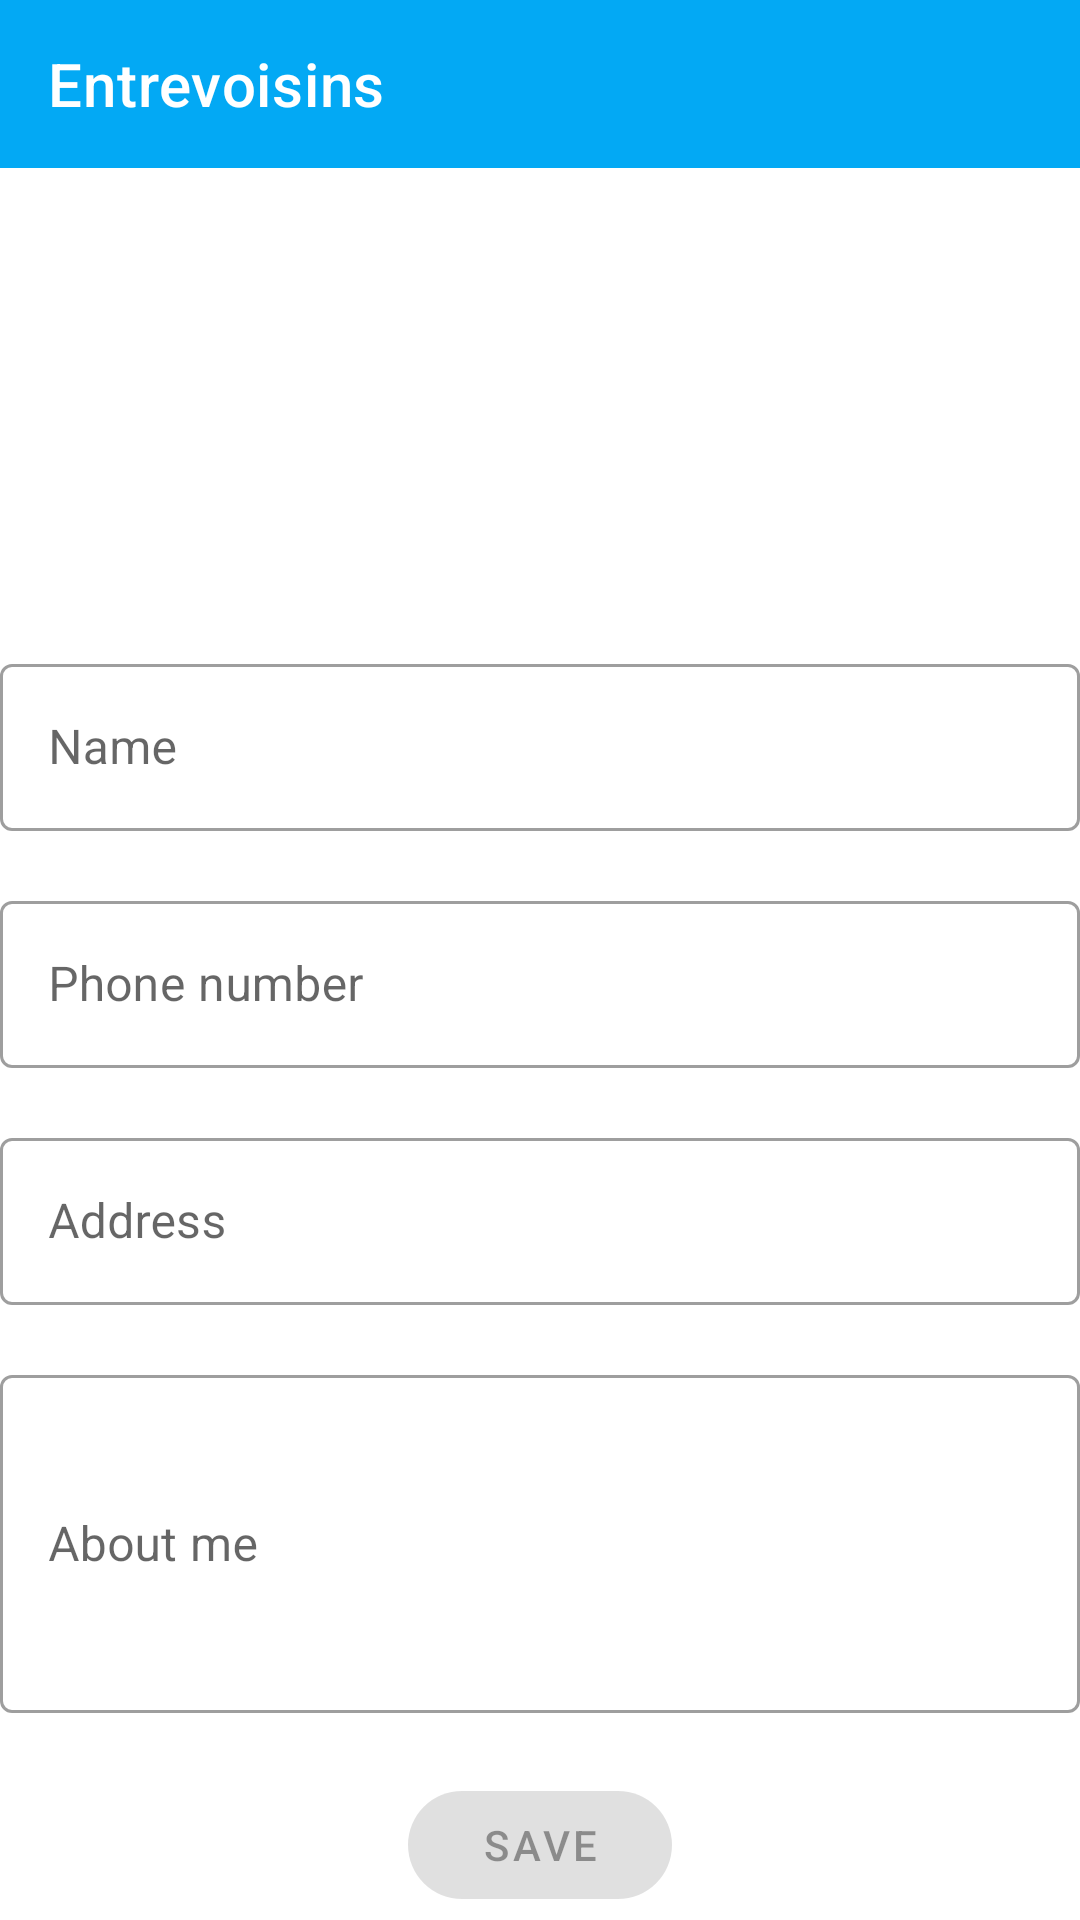

Write the Android layout XML for this screen, with the resource values it uses.
<!-- AndroidManifest.xml: application theme AppTheme -->
<!-- res/layout/activity_add_neighbour.xml -->
<?xml version="1.0" encoding="utf-8"?>
<androidx.constraintlayout.widget.ConstraintLayout
    xmlns:android="http://schemas.android.com/apk/res/android"
    xmlns:app="http://schemas.android.com/apk/res-auto"
    xmlns:tools="http://schemas.android.com/tools"
    android:layout_width="match_parent"
    android:layout_height="match_parent"
    tools:context=".ui.neighbour_add.AddNeighbourActivity">

    <androidx.appcompat.widget.Toolbar
        android:id="@+id/toolbarAdd"
        android:theme="@style/AppTheme.AppBarOverlay"
        android:layout_width="match_parent"
        android:layout_height="?attr/actionBarSize"
        app:title="@string/app_name"
        android:background="?attr/colorPrimary"
        app:layout_constraintEnd_toEndOf="parent"
        app:layout_constraintStart_toStartOf="parent"
        app:layout_constraintTop_toTopOf="parent" />

    <LinearLayout
        android:id="@+id/linearLayout2"
        android:layout_width="match_parent"
        android:layout_height="wrap_content"
        android:orientation="vertical"
        app:layout_constraintStart_toStartOf="parent"
        app:layout_constraintTop_toBottomOf="@id/toolbarAdd">

        <ImageView
            android:id="@+id/avatar"
            android:layout_width="100dp"
            android:layout_height="100dp"
            android:layout_gravity="center_horizontal"
            android:layout_marginTop="40dp" />

        <com.google.android.material.textfield.TextInputLayout
            android:id="@+id/nameLyt"
            style="@style/Widget.MaterialComponents.TextInputLayout.OutlinedBox"
            android:layout_width="match_parent"
            android:layout_height="wrap_content"
            android:layout_marginTop="20dp">

            <com.google.android.material.textfield.TextInputEditText
                android:id="@+id/name"
                android:layout_width="match_parent"
                android:layout_height="wrap_content"
                android:ems="10"
                android:hint="Name"
                android:inputType="textPersonName" />
        </com.google.android.material.textfield.TextInputLayout>

        <com.google.android.material.textfield.TextInputLayout
            android:id="@+id/phoneNumberLyt"
            style="@style/Widget.MaterialComponents.TextInputLayout.OutlinedBox"
            android:layout_width="match_parent"
            android:layout_height="wrap_content"
            android:layout_marginTop="18dp">

            <com.google.android.material.textfield.TextInputEditText
                android:id="@+id/phoneNumber"
                android:layout_width="match_parent"
                android:layout_height="wrap_content"
                android:ems="10"
                android:hint="Phone number"
                android:inputType="phone" />
        </com.google.android.material.textfield.TextInputLayout>

        <com.google.android.material.textfield.TextInputLayout
            android:id="@+id/addressLyt"
            style="@style/Widget.MaterialComponents.TextInputLayout.OutlinedBox"
            android:layout_width="match_parent"
            android:layout_height="wrap_content"
            android:layout_marginTop="18dp">

            <com.google.android.material.textfield.TextInputEditText
                android:id="@+id/address"
                android:layout_width="match_parent"
                android:layout_height="wrap_content"
                android:ems="10"
                android:hint="Address"
                android:inputType="text" />
        </com.google.android.material.textfield.TextInputLayout>

        <com.google.android.material.textfield.TextInputLayout
            android:id="@+id/aboutMeLyt"
            style="@style/Widget.MaterialComponents.TextInputLayout.OutlinedBox"
            android:layout_width="match_parent"
            android:layout_height="wrap_content"
            android:layout_marginTop="18dp">

            <com.google.android.material.textfield.TextInputEditText
                android:id="@+id/aboutMe"
                android:layout_width="match_parent"
                android:layout_height="wrap_content"
                android:ems="10"
                android:hint="About me"
                android:inputType="textMultiLine"
                android:lines="4"
                android:minLines="4" />

        </com.google.android.material.textfield.TextInputLayout>

        <com.google.android.material.button.MaterialButton
            android:id="@+id/create"
            style="@style/Widget.MaterialComponents.Button"
            android:layout_width="wrap_content"
            android:layout_height="wrap_content"
            android:layout_gravity="center"
            android:layout_marginTop="20dp"
            android:enabled="false"
            android:text="Save"
            app:cornerRadius="20dp" />

    </LinearLayout>

</androidx.constraintlayout.widget.ConstraintLayout>
<!-- resources referenced by this layout -->
<resources>
  <string name="app_name">Entrevoisins</string>
  <style name="AppTheme.AppBarOverlay" parent="ThemeOverlay.AppCompat.Dark.ActionBar" />
  <style name="AppTheme" parent="Theme.MaterialComponents.Light.NoActionBar">
          
          <item name="colorPrimary">@color/colorPrimary</item>
          <item name="colorPrimaryDark">@color/colorPrimaryDark</item>
          <item name="colorAccent">@color/colorAccent</item>
      </style>
  <color name="colorPrimary">#03A9F4</color>
  <color name="colorPrimaryDark">#0287c3</color>
  <color name="colorAccent">#FF80AB</color>
</resources>
